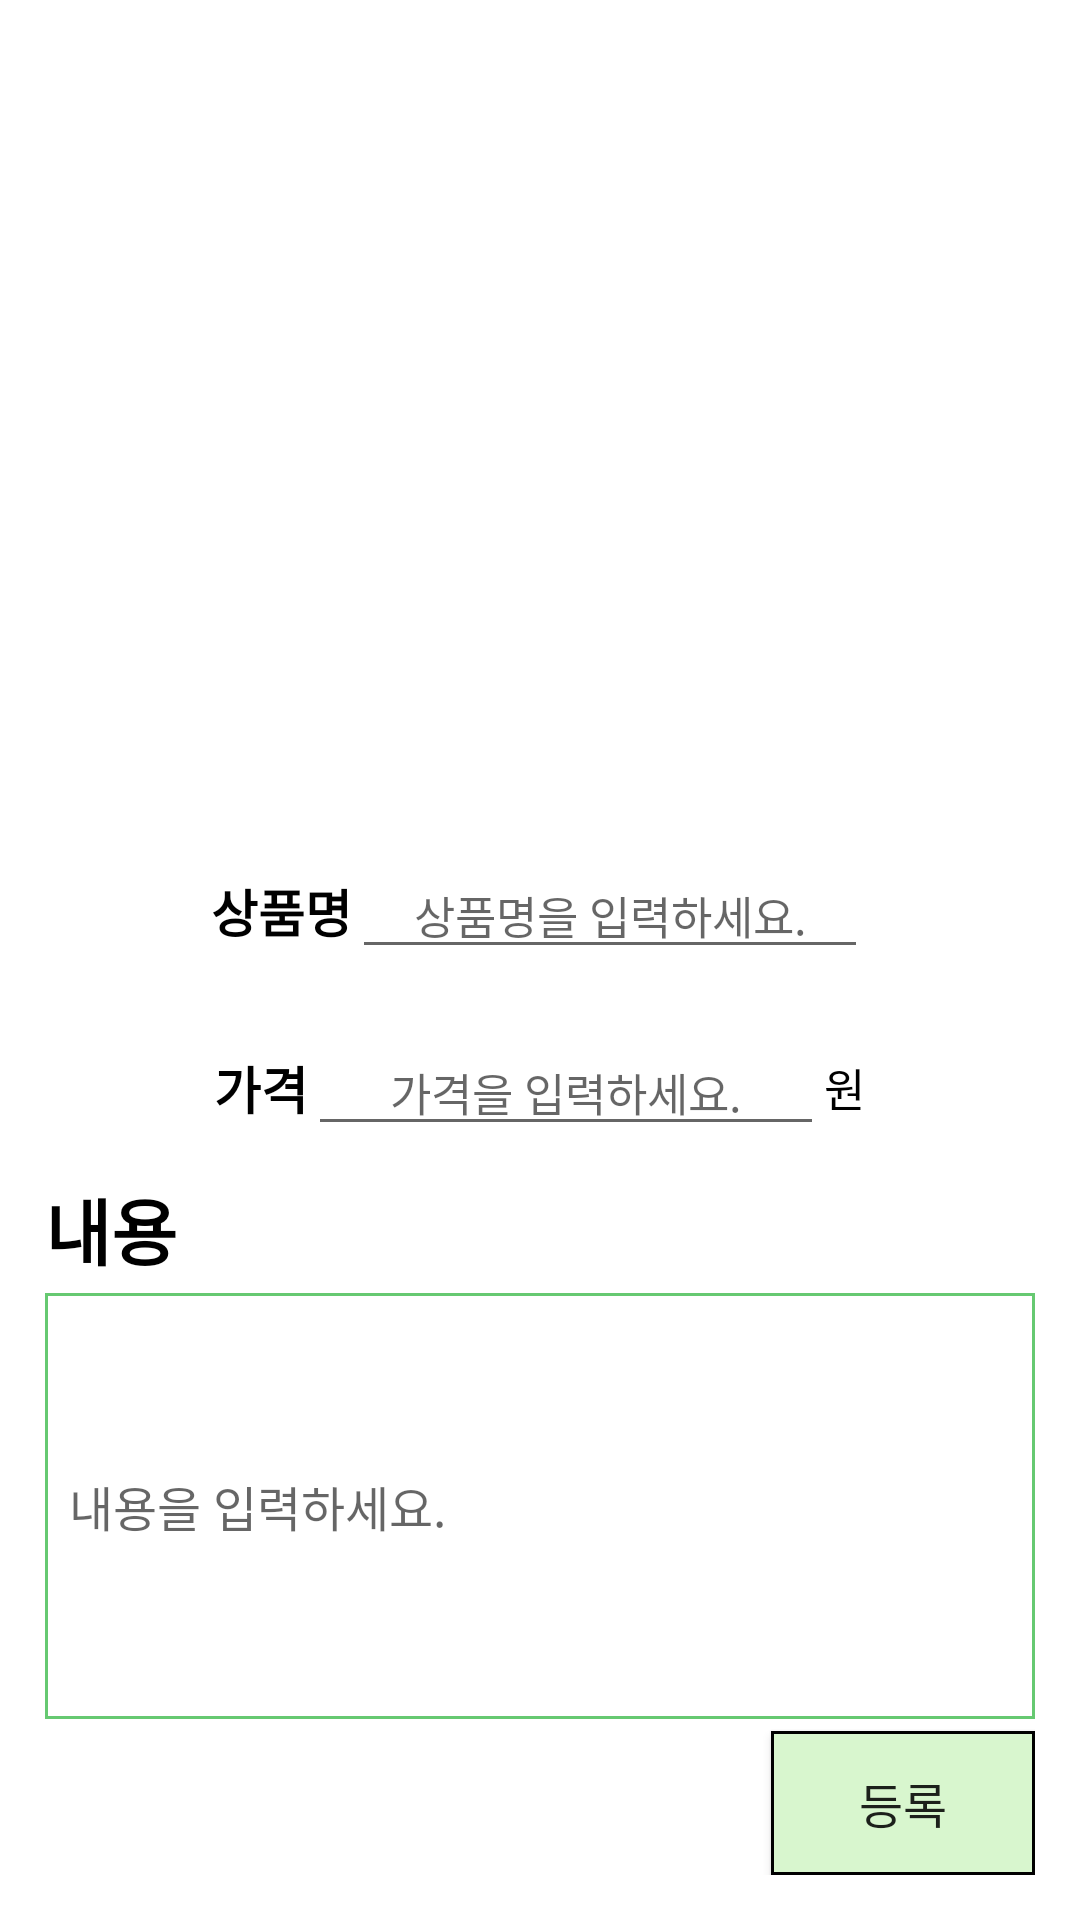

The Android layout XML behind this screen, and the referenced resources:
<!-- AndroidManifest.xml: application theme Theme.JavaLogin -->
<!-- res/layout/activity_soldedit.xml -->
<?xml version="1.0" encoding="utf-8"?>
<LinearLayout xmlns:android="http://schemas.android.com/apk/res/android"
    xmlns:app="http://schemas.android.com/apk/res-auto"
    android:layout_width="match_parent"
    android:layout_height="match_parent"
    android:background="@android:color/white"
    android:orientation="vertical"
    android:padding="15dp">

    <LinearLayout
        android:layout_width="match_parent"
        android:layout_height="259dp"
        android:background="@android:color/white"
        android:gravity="center"
        android:orientation="horizontal"
        android:padding="16dp">

        <ImageView
            android:id="@+id/product_image_view"
            android:layout_width="200dp"
            android:layout_height="246dp"
            android:layout_gravity="center" />
    </LinearLayout>

    <LinearLayout
        android:layout_width="match_parent"
        android:layout_height="wrap_content"
        android:background="@android:color/white"
        android:orientation="horizontal"
        android:gravity="center"
        android:padding="10dp">

        <TextView
            android:layout_width="wrap_content"
            android:layout_height="wrap_content"
            android:fontFamily="@font/pretendard"
            android:text="상품명"
            android:textColor="@android:color/black"
            android:textSize="17sp"
            android:textStyle="bold" />

        <EditText
            android:id="@+id/product_name_edit_text"
            android:layout_width="172dp"
            android:layout_height="wrap_content"
            android:gravity="center"
            android:hint="상품명을 입력하세요."
            android:textSize="15sp"
            app:fontFamily="@font/pretendard" />
    </LinearLayout>

    <LinearLayout
        android:layout_width="match_parent"
        android:layout_height="wrap_content"
        android:background="@android:color/white"
        android:orientation="horizontal"
        android:gravity="center"
        android:padding="10dp">

        <TextView
            android:layout_width="wrap_content"
            android:layout_height="wrap_content"
            android:fontFamily="@font/pretendard"
            android:text="가격"
            android:textColor="@android:color/black"
            android:textSize="17sp"
            android:textStyle="bold" />

        <EditText
            android:id="@+id/product_price_edit_view"
            android:layout_width="172dp"
            android:layout_height="wrap_content"
            android:gravity="center"
            android:hint="가격을 입력하세요."
            android:textSize="15sp"
            android:inputType="number"
            app:fontFamily="@font/pretendard" />

        <TextView
            android:layout_width="wrap_content"
            android:layout_height="wrap_content"
            android:text="원"
            android:textSize="15sp"
            android:textColor="@android:color/black"
            android:layout_alignBaseline="@id/price"
            android:layout_toEndOf="@id/price" />
    </LinearLayout>
    <LinearLayout
        android:layout_width="match_parent"
        android:layout_height="match_parent"
        android:orientation="vertical">
    <TextView
        android:layout_width="wrap_content"
        android:layout_height="wrap_content"
        android:layout_marginBottom="4dp"
        android:fontFamily="@font/pretendard"
        android:gravity="start"
        android:text="내용"
        android:textColor="@android:color/black"
        android:textSize="24sp"
        android:textStyle="bold" />

    <EditText
        android:id="@+id/product_contents_edit_view"
        android:layout_width="match_parent"
        android:layout_height="0dp"
        android:layout_weight="1"
        android:layout_marginBottom="4dp"
        android:background="@drawable/et_custom"
        android:fontFamily="@font/pretendard"
        android:hint="내용을 입력하세요."
        android:padding="8dp"
        android:textColor="@android:color/black"
        android:textSize="16sp" />

    <Button
        android:id="@+id/edit_button"
        android:layout_width="wrap_content"
        android:layout_height="wrap_content"
        android:layout_gravity="end"
        android:fontFamily="@font/pretendard"
        android:text="등록"
        android:background="@drawable/button_back"
        android:textSize="16sp" />
    </LinearLayout>
</LinearLayout>
<!-- resources referenced by this layout -->
<resources>
  <!-- drawable button_back (drawable) -->
  <?xml version="1.0" encoding="utf-8"?>
  <selector xmlns:android="http://schemas.android.com/apk/res/android">
  
  
      <item
          android:state_pressed="true"
          android:drawable="@drawable/button_back_pressed"
          />
  
  
      <item
          android:state_focused="true">
          <shape android:shape="rectangle">
              <stroke android:color="#000000" android:width="1dp"/>
              <solid android:color="@color/button_normal_color"/>
  
          </shape>
      </item>
  
  
      <item>
          <shape android:shape="rectangle">
              <stroke android:color="#000000" android:width="1dp"/>
              <solid android:color="@color/button_normal_color"/>
  
          </shape>
      </item>
  
  
      <item
          android:state_enabled="false"
          android:radius="20dp"
          android:drawable="@drawable/button_back_disabled"/>
  
  </selector>
  <!-- drawable et_custom (drawable-v24) -->
  <?xml version="1.0" encoding="utf-8"?>
  <layer-list xmlns:android="http://schemas.android.com/apk/res/android">
  
      <item>
          <shape android:shape="rectangle">
              <solid android:color="#66C971"
                  android:fontFamily="@font/pretendard"/>
          </shape>
  
      </item>
  
      <item android:top = "1dp"
          android:right= "1dp"
          android:left="1dp"
          android:bottom="1dp">
  
          <shape android:shape="rectangle">
              <solid android:color="#ffffff" />
          </shape>
  
      </item>
  
  </layer-list>
  <style name="Theme.JavaLogin" parent="Theme.AppCompat.Light.DarkActionBar">
          
          <item name="colorPrimary">@color/purple_500</item>
          <item name="colorPrimaryDark">@color/purple_700</item>
          <item name="colorAccent">@color/teal_200</item>
          
      </style>
  <!-- drawable button_back_pressed (drawable) -->
  <?xml version="1.0" encoding="utf-8"?>
  <shape android:shape="rectangle"
      xmlns:android="http://schemas.android.com/apk/res/android">
      <solid android:color="@color/button_pressed_color"/>
  </shape>
  <color name="button_normal_color">#D8F6CE</color>
  <!-- drawable button_back_disabled (drawable) -->
  <?xml version="1.0" encoding="utf-8"?>
  <shape android:shape="rectangle"
      xmlns:android="http://schemas.android.com/apk/res/android">
      <solid android:color="@color/button_disabled_color"/>
  </shape>
  <color name="purple_500">#66c971</color>
  <color name="purple_700">#66c971</color>
  <color name="teal_200">#FF03DAC5</color>
  <color name="button_pressed_color">#66C971</color>
  <color name="button_disabled_color">#66C971</color>
</resources>
